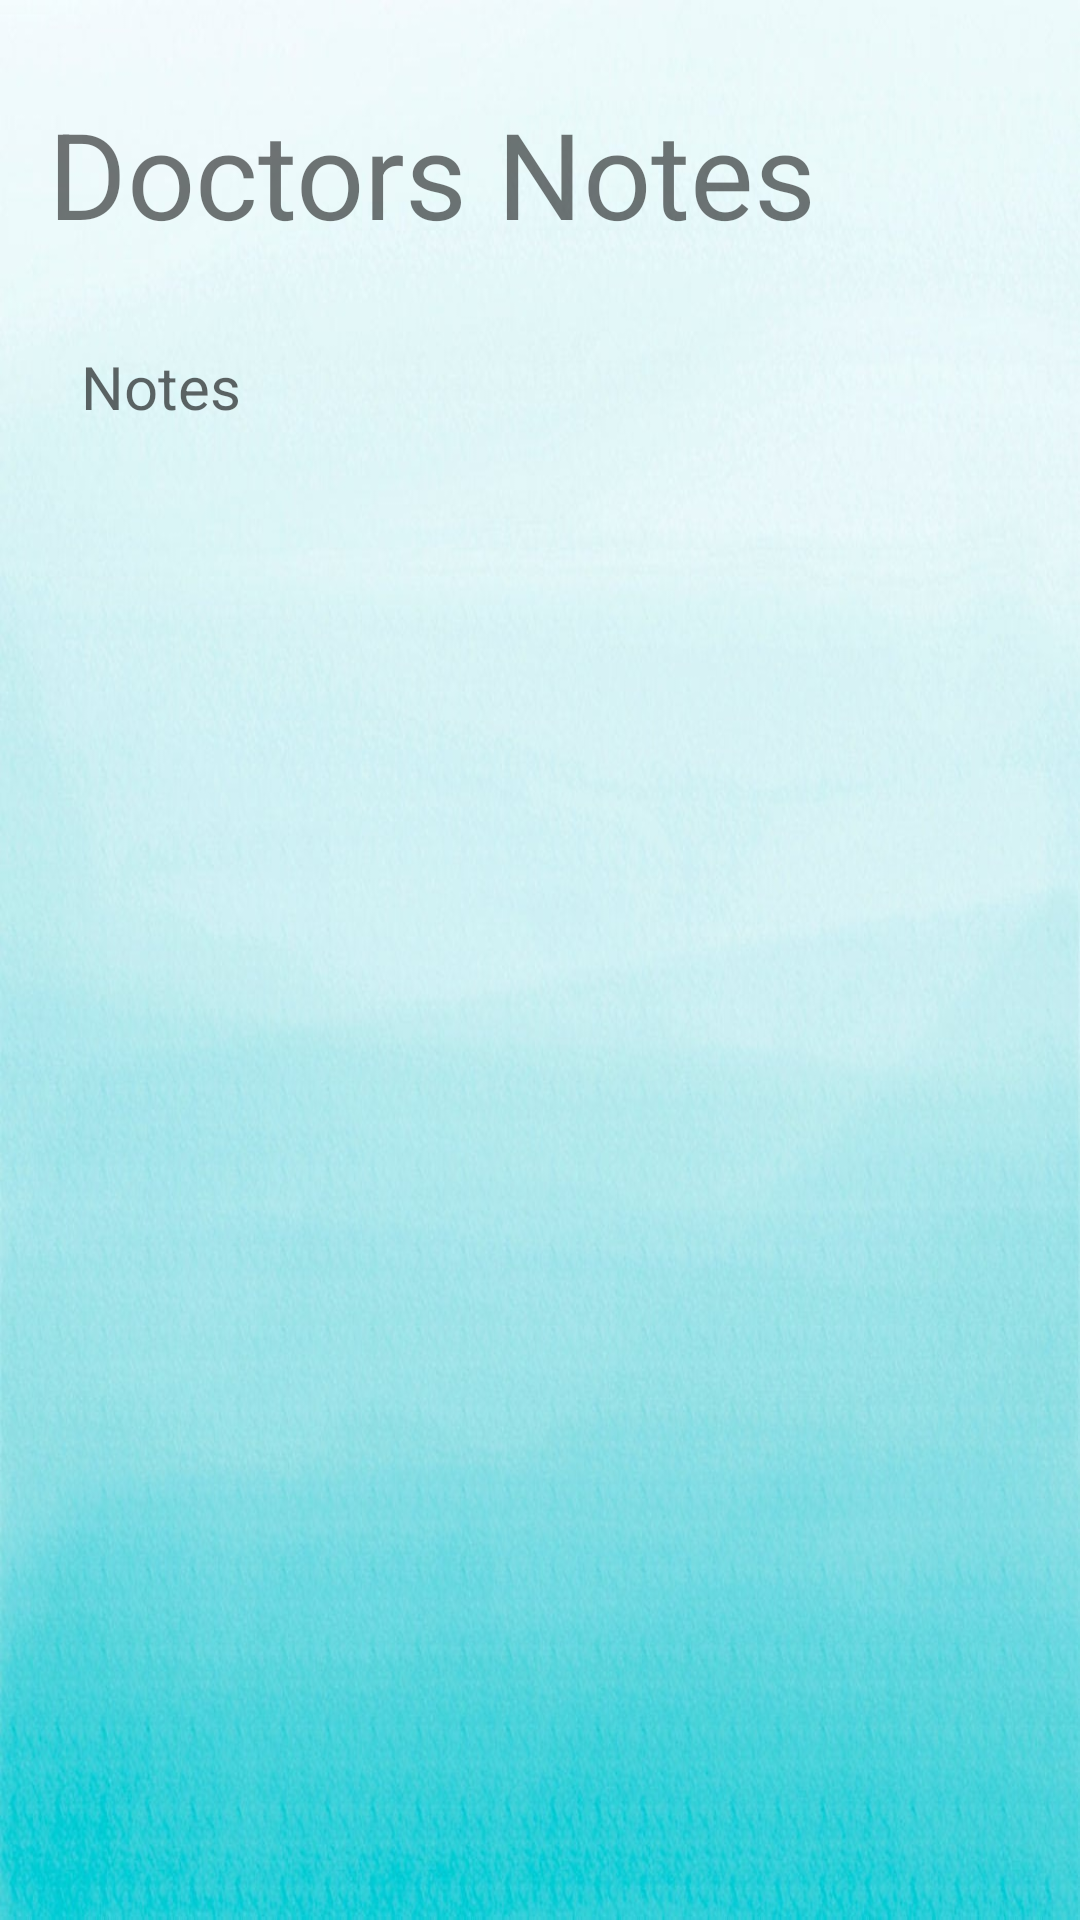

Write the Android layout XML for this screen, with the resource values it uses.
<!-- AndroidManifest.xml: application theme Theme.Petapp20 -->
<!-- res/layout/activity_doctor.xml -->
<?xml version="1.0" encoding="utf-8"?>
<androidx.constraintlayout.widget.ConstraintLayout xmlns:android="http://schemas.android.com/apk/res/android"
    xmlns:app="http://schemas.android.com/apk/res-auto"
    xmlns:tools="http://schemas.android.com/tools"
    android:background="@drawable/bckgrnd"
    android:layout_width="match_parent"
    android:layout_height="match_parent"
    tools:context=".Medical_J.doctor">

    <TextView
        android:id="@+id/textView9"
        android:layout_width="wrap_content"
        android:layout_height="wrap_content"
        android:layout_marginStart="16dp"
        android:layout_marginTop="31dp"
        android:layout_marginBottom="31dp"
        android:text="@string/doctors_notes"
        android:textSize="40sp"
        app:layout_constraintBottom_toTopOf="@+id/textView10"
        app:layout_constraintStart_toStartOf="parent"
        app:layout_constraintTop_toTopOf="parent" />

    <TextView
        android:id="@+id/textView10"
        android:layout_width="0dp"
        android:layout_height="0dp"
        android:layout_marginStart="27dp"
        android:layout_marginEnd="27dp"
        android:layout_marginBottom="62dp"
        android:hint="@string/notes"
        android:textSize="20sp"
        app:layout_constraintBottom_toBottomOf="parent"
        app:layout_constraintEnd_toEndOf="parent"
        app:layout_constraintStart_toStartOf="parent"
        app:layout_constraintTop_toBottomOf="@+id/textView9"
        tools:ignore="TextContrastCheck" />

</androidx.constraintlayout.widget.ConstraintLayout>
<!-- resources referenced by this layout -->
<resources>
  <!-- drawable bckgrnd: jpeg bitmap (drawable, 75262 bytes) -->
  <string name="doctors_notes">Doctors Notes</string>
  <string name="notes">Notes</string>
  <style name="Theme.Petapp20" parent="Theme.Design.Light.NoActionBar">
          
          <item name="colorPrimary">@color/purple_500</item>
          <item name="colorPrimaryVariant">@color/purple_700</item>
          <item name="colorOnPrimary">@color/white</item>
          
          <item name="colorSecondary">@color/teal_200</item>
          <item name="colorSecondaryVariant">@color/teal_700</item>
          <item name="colorOnSecondary">@color/black</item>
          
          <item name="android:statusBarColor" tools:targetApi="l">?attr/colorPrimaryVariant</item>
          
      </style>
  <color name="purple_500">#FF6200EE</color>
  <color name="purple_700">#FF3700B3</color>
  <color name="white">#FFFFFFFF</color>
  <color name="teal_200">#FF03DAC5</color>
  <color name="teal_700">#FF018786</color>
  <color name="black">#FF000000</color>
</resources>
